Run: headless pygame with SDL's dummy video driver; simulated clock (each Clock.tick advances the game by its frame time, no real sleeping); random seed 0; keys injected as events and as key.get_pressed() state; mouse plan: one left click at the window centre at the start of phase 2, then a move to the lower-right quarter at the start of phase 3.
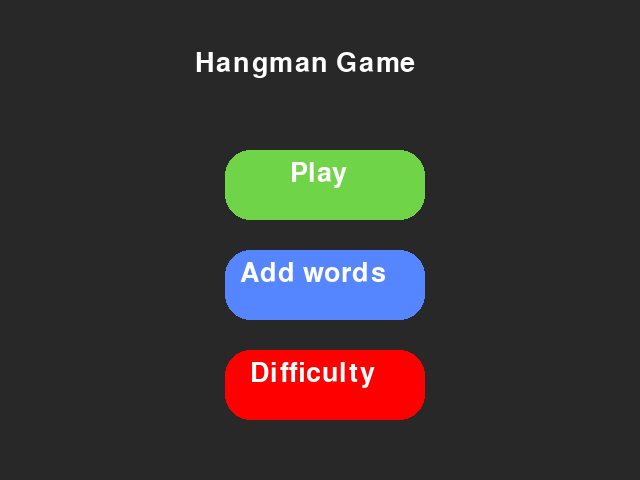
Frame 1 of 4 · flips 1–60 · no input
Frame 2 of 4 · flips 61–180 · clicked the window centre · tapped SPACE, RETURN · held RIGHT (→), D · screen unchanged from frame 1, image omitted
Frame 3 of 4 · flips 181–300 · moved the mouse to the lower-right quarter · held DOWN (↓), S · screen unchanged from frame 2, image omitted
Frame 4 of 4 · flips 301–420 · held LEFT (←), A, UP (↑), W · screen unchanged from frame 3, image omitted

The pygame program that drew these frames:

import pygame, sys
from pygame.locals import *

CLOCK = pygame.time.Clock()
FPS = 60
pygame.init()
pygame.display.set_caption('game base')
WIDTH, HEIGHT = 640, 480
SCREEN = pygame.display.set_mode((WIDTH, HEIGHT))
 
font = pygame.font.SysFont("Impact", 40)
 
def draw_text(text, font, color, surface, x, y):
    textobj = font.render(text, 1, color)
    textrect = textobj.get_rect()
    textrect.topleft = (x, y)
    surface.blit(textobj, textrect)

# Ecran principal
def main_screen():
    click = False
    while True:
        # Fond noir
        SCREEN.fill((40,40,40))
        pygame.display.set_caption("Hangman Game")
        draw_text('Hangman Game', font, (255, 255, 255), SCREEN, 195, 50)
        # Coordonnées souris
        mouse_x, mouse_y = pygame.mouse.get_pos()
 
        # Boutons
        button_1 = pygame.Rect(225, 150, 200, 70)
        button_2 = pygame.Rect(225, 250, 200, 70)
        button_3 = pygame.Rect(225, 350, 200, 70)

        # Cliquer sur un bouton = ouvre une fenêtre
        if button_1.collidepoint((mouse_x, mouse_y)):
            if click:
                hangman_game()
        if button_2.collidepoint((mouse_x, mouse_y)):
            if click:
                add_words()
        if button_3.collidepoint((mouse_x, mouse_y)):
            if click:
                difficulty()

        # Print les boutons
        pygame.draw.rect(SCREEN, (112, 212, 72), button_1, 0, 25)
        pygame.draw.rect(SCREEN, (85, 134, 255), button_2, 0, 25)
        pygame.draw.rect(SCREEN, (255, 0, 0), button_3, 0, 25)
        draw_text('Play', font, (255, 255, 255), SCREEN, 290, 160)
        draw_text('Add words', font, (255, 255, 255), SCREEN, 240, 260)
        draw_text('Difficulty', font, (255, 255, 255), SCREEN, 250, 360)

        click = False
        for event in pygame.event.get():
            if event.type == QUIT:
                pygame.quit()
                sys.exit()
            if event.type == KEYDOWN:
                # Echap = quitte le jeu
                if event.key == K_ESCAPE:
                    pygame.quit()
                    sys.exit()
            if event.type == MOUSEBUTTONDOWN:
                # Si clic souris alors click = True
                if event.button == 1:
                    click = True
 
        pygame.display.update()
        CLOCK.tick(FPS)

# Le pendu
def hangman_game():
    click = False
    running = True
    while running:
        # Fond noir
        SCREEN.fill((40,40,40))
        pygame.display.set_caption("Hangman Game")
        draw_text('Hangman Game', font, (255, 255, 255), SCREEN, 195, 50)
        # Coordonnées souris
        mouse_x, mouse_y = pygame.mouse.get_pos()
    
 
        click = False
        for event in pygame.event.get():
            if event.type == QUIT:
                pygame.quit()
                sys.exit()
            if event.type == KEYDOWN:
                # Echap = quitte le jeu
                if event.key == K_ESCAPE:
                    pygame.quit()
                    sys.exit()
            if event.type == MOUSEBUTTONDOWN:
                # Si clic souris alors click = True
                if event.button == 1:
                    click = True
 
        pygame.display.update()
        CLOCK.tick(FPS)

# Ajout de mots
def add_words():
    running = True
    while running:
        SCREEN.fill((0,0,0))
        
        draw_text('Add words', font, (255, 255, 255), SCREEN, 20, 20)
        for event in pygame.event.get():
            if event.type == QUIT:
                pygame.quit()
                sys.exit()
            if event.type == KEYDOWN:
                if event.key == K_ESCAPE:
                    running = False
        
        pygame.display.update()
        CLOCK.tick(FPS)
 
# Modes de difficulté
def difficulty():
    click = False
    running = True
    while running:
        # Fond noir
        SCREEN.fill((40,40,40))
        pygame.display.set_caption("Hangman Game")
        draw_text('Hangman Game', font, (255, 255, 255), SCREEN, 195, 50)
        # Coordonnées souris
        mouse_x, mouse_y = pygame.mouse.get_pos()
 
        # Boutons
        button_menu = pygame.Rect(25, 25, 120, 70)
        button_1 = pygame.Rect(0, 250, 190, 70)
        button_2 = pygame.Rect(225, 250, 190, 70)
        button_3 = pygame.Rect(450, 250, 190, 70)

        # Cliquer sur un bouton = ouvre une fenêtre
        if button_menu.collidepoint((mouse_x, mouse_y)):
            if click:
                main_screen()
        if button_1.collidepoint((mouse_x, mouse_y)):
            if click:
                print("facile")
        if button_2.collidepoint((mouse_x, mouse_y)):
            if click:
                print("normal")
        if button_3.collidepoint((mouse_x, mouse_y)):
            if click:
                print("difficile")

        # Print les boutons, le background, le texte
        pygame.draw.rect(SCREEN, (255, 216, 39), button_menu, 0, 25)
        pygame.draw.rect(SCREEN, (112, 212, 72), button_1, 0, 25)
        pygame.draw.rect(SCREEN, (85, 134, 255), button_2, 0, 25)
        pygame.draw.rect(SCREEN, (255, 0, 0), button_3, 0, 25)
        draw_text('Menu', font, (255, 255, 255), SCREEN, 40, 30)
        draw_text('Easy', font, (255, 255, 255), SCREEN, 60, 260)
        draw_text('Normal', font, (255, 255, 255), SCREEN, 265, 260)
        draw_text('Hard', font, (255, 255, 255), SCREEN, 505, 260)
 
        click = False
        for event in pygame.event.get():
            if event.type == QUIT:
                pygame.quit()
                sys.exit()
            if event.type == KEYDOWN:
                # Echap = quitte le jeu
                if event.key == K_ESCAPE:
                    pygame.quit()
                    sys.exit()
            if event.type == MOUSEBUTTONDOWN:
                # Si clic souris alors click = True
                if event.button == 1:
                    click = True
 
        pygame.display.update()
        CLOCK.tick(FPS)
 
main_screen()
